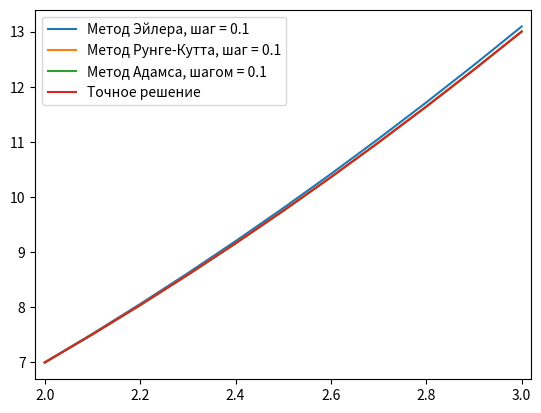

Write Python code to recreate this figure.
from typing import Callable
import matplotlib.pyplot as plt
import numpy as np

# (x * x - 1)y'' - 2xy' + 2y = 0
# (x * x - 1)z' - 2xz + 2y = 0

def f(x: float, y: float, z: float) -> float:
    return (2 * x * z - 2 * y) / (x * x - 1)

def g(x: float, y: float, z: float) -> float:
    return z

def exact_func(x: float) -> float:
    return x * x + x + 1

def eiler_method(
        f: Callable[[float, float, float], float], 
        g: Callable[[float, float, float], float], 
        h: float, 
        y0: float, 
        z0: float, 
        interval: tuple[float]
    ) -> tuple[list[float]]:

    l: int = interval[0]
    r: int = interval[1]
    x: list[float] = [float(_) for _ in np.arange(l, r + h, h)]
    y: list[float] = [y0, ]
    z: float = z0
    for i in range(len(x) - 1):
        z += h * f(x[i], y[i], z)
        y.append(y[i] + h * g(x[i], y[i], z))

    return (x, y)


def runge_kutt_method(
        f: Callable[[float, float, float], float], 
        g: Callable[[float, float, float], float], 
        h: float, 
        y0: float, 
        z0: float, 
        interval: tuple[float]
    ) -> tuple[list[float]]:
    l: int = interval[0]
    r: int = interval[1]
    x: list[float] = [float(i) for i in np.arange(l, r + h, h)]
    y: list[float] = [y0, ]
    z: list[float] = [z0, ]
    for i in range(len(x) - 1):
        K1: float = h * g(x[i], y[i], z[i])
        L1: float = h * f(x[i], y[i], z[i])
        K2: float = h * g(x[i] + 0.5 * h, y[i] + 0.5 * K1, z[i] + 0.5 * L1)
        L2: float = h * f(x[i] + 0.5 * h, y[i] + 0.5 * K1, z[i] + 0.5 * L1)
        K3: float = h * g(x[i] + 0.5 * h, y[i] + 0.5 * K2, z[i] + 0.5 * L2)
        L3: float = h * f(x[i] + 0.5 * h, y[i] + 0.5 * K2, z[i] + 0.5 * L2)
        K4: float = h * g(x[i] + h, y[i] + K3, z[i] + L3)
        L4: float = h * f(x[i] + h, y[i] + K3, z[i] + L3)
        delta_y = (K1 + 2 * K2 + 2 * K3 + K4) / 6
        delta_z = (L1 + 2 * L2 + 2 * L3 + L4) / 6
        y.append(y[i] + delta_y)
        z.append(z[i] + delta_z)

    return (x, y, z)


def adams_method(
        f: Callable[[float, float, float], float], 
        g: Callable[[float, float, float], float], 
        h: float, 
        y0: float, 
        z0: float, 
        interval: tuple[float]
    ) -> tuple[list[float]]:
    params: tuple[list[float]] = runge_kutt_method(f, g, h, y0, z0, interval)
    x: list[float] = params[0]
    y: list[float] = params[1][:4]
    z: list[float] = params[2][:4]
    for i in range(3, len(x) - 1):
        z_i = z[i] + h * (55 * f(x[i], y[i], z[i]) -
                          59 * f(x[i - 1], y[i - 1], z[i - 1]) + 
                          37 * f(x[i - 2], y[i - 2], z[i - 2]) - 
                          9 * f(x[i - 3], y[i - 3], z[i - 3])) / 24
        z.append(z_i)
        y_i = y[i] + h * (55 * g(x[i], y[i], z[i]) -
                          59 * g(x[i - 1], y[i - 1], z[i - 1]) + 
                          37 * g(x[i - 2], y[i - 2], z[i - 2]) - 
                          9 * g(x[i - 3], y[i - 3], z[i - 3])) / 24
        y.append(y_i)

    return (x, y)

def runge_romberg_richardson_method(
        h1: float,
        h2: float,
        y1: list[float],
        y2: list[float],
        p: float
    ) -> list[float]:
    if h1 != 2 * h2:
        print('Ошибка, h1 должен быть в два раза больше h2')
        return -1

    result: list[float] = []
    for i in range(len(y1)):
        result.append(y2[2 * i] + (y2[2 * i] - y1[i]) / (2 ** p - 1))
    
    return result


def mean_absolute_error(func: list[float], exact_func: list[float]) -> float:
    res = 0
    for i in range(len(func)):
        res += abs(func[i] - exact_func[i])
    return res / len(func)


if __name__ == '__main__':
    y0: float = 7.0
    dy0: float = 5.0
    interval: tuple[int] = (2, 3)
    h: float = 0.1

    eiler_h: tuple[list[float]] = eiler_method(f, g, h, y0, dy0, interval)
    x_eiler_h: list[float] = eiler_h[0]
    y_eiler_h: list[float] = eiler_h[1]
    plt.plot(x_eiler_h, y_eiler_h, label=f'Метод Эйлера, шаг = {h}')

    eiler_h_div_2: tuple[list[float]] = eiler_method(f, g, h / 2, y0, dy0, interval)
    x_eiler_h_div_2: list[float] = eiler_h_div_2[0]
    y_eiler_h_div_2: list[float] = eiler_h_div_2[1]
    # plt.plot(x_eiler_h_div_2, y_eiler_h_div_2, label=f'Метод Эйлера, шаг = {h / 2}')

    runge_kutt_h: tuple[list[float]] = runge_kutt_method(f, g, h, y0, dy0, interval)
    x_runge_kutt_h: list[float] = runge_kutt_h[0]
    y_runge_kutt_h: list[float] = runge_kutt_h[1]
    plt.plot(x_runge_kutt_h, y_runge_kutt_h, label=f'Метод Рунге-Кутта, шаг = {h}')

    runge_kutt_h_div_2: tuple[list[float]] = runge_kutt_method(f, g, h / 2, y0, dy0, interval)
    x_runge_kutt_h_div_2: list[float] = runge_kutt_h_div_2[0]
    y_runge_kutt_h_div_2: list[float] = runge_kutt_h_div_2[1]
    # plt.plot(x_runge_kutt_h, y_runge_kutt_h, label=f'Метод Рунге-Кутта, шаг = {h / 2}')

    adams_h: tuple[list[float]] = adams_method(f, g, h, y0, dy0, interval)
    x_adams_h: list[float] = adams_h[0]
    y_adams_h: list[float] = adams_h[1]
    plt.plot(x_adams_h, y_adams_h, label=f'Метод Адамса, шагом = {h}')

    adams_h_div_2: tuple[list[float]] = adams_method(f, g, h / 2, y0, dy0, interval)
    x_adams_h_div_2: list[float] = adams_h_div_2[0]
    y_adams_h_div_2: list[float] = adams_h_div_2[1]
    # plt.plot(x_adams_h_div_2, y_adams_h_div_2, label=f'Метод Адамса, шагом = {h / 2}')

    x_exact: list[float] = [_ for _ in np.arange(interval[0], interval[1] + h, h)]
    y_exact: list[float] = [exact_func(_) for _ in x_exact]
    plt.plot(x_exact, y_exact, label='Точное решение')

    print('\nУточнение численного решения с помощью метода Рунге-Ромберга:')
    runge_romberg_eiler: list[float] = runge_romberg_richardson_method(h, h / 2, y_eiler_h, y_eiler_h_div_2, 1)
    runge_romberg_runge_kutt: list[float] = runge_romberg_richardson_method(h, h / 2, y_runge_kutt_h, y_runge_kutt_h_div_2, 4)
    runge_romberg_adams: list[float] = runge_romberg_richardson_method(h, h / 2, y_adams_h, y_adams_h_div_2, 4)
    print('Набор х: ', *x_exact)
    print('Метод Эйлера: ', *runge_romberg_eiler, end='\n\n')
    print('Метод Рунге-Кутты: ', *runge_romberg_runge_kutt, end='\n\n')
    print('Метод Адамса: ', *runge_romberg_adams, end='\n\n')
    print('Точное решение: ', *y_exact, end='\n\n')

    print('Отклонение от точного решения:')
    print('Метод Эйлера: ', mean_absolute_error(y_eiler_h, y_exact), end='\n\n')
    print('Метод Рунге-Кутты: ', mean_absolute_error(y_runge_kutt_h, y_exact), end='\n\n')
    print('Метод Адамса: ', mean_absolute_error(y_adams_h, y_exact), end='\n\n')

    plt.xlim([1.98, 3.02])
    plt.legend()
    plt.show()